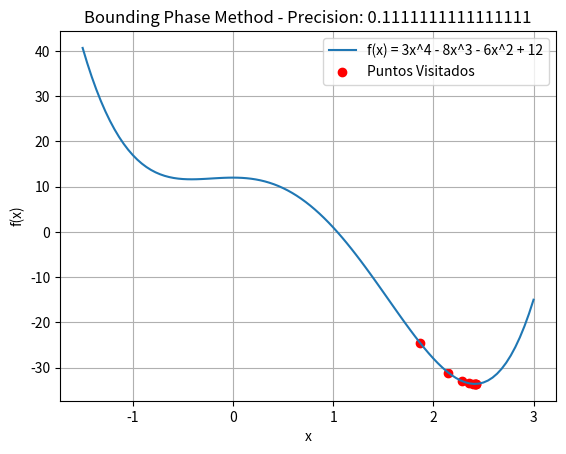
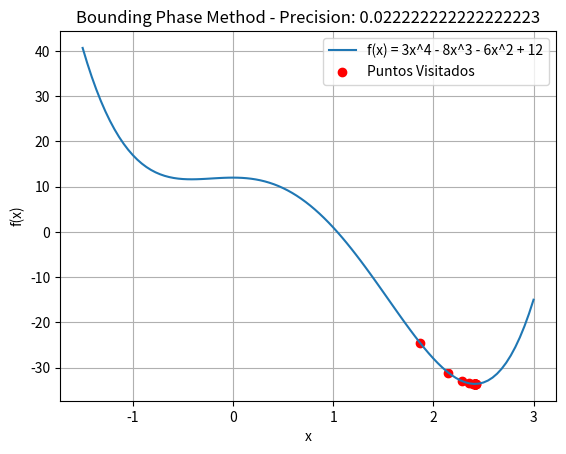
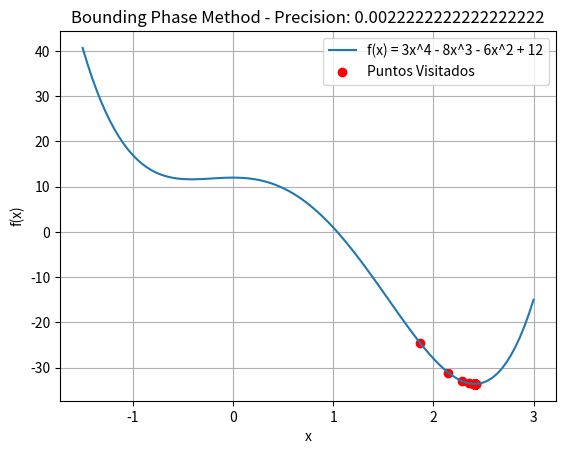
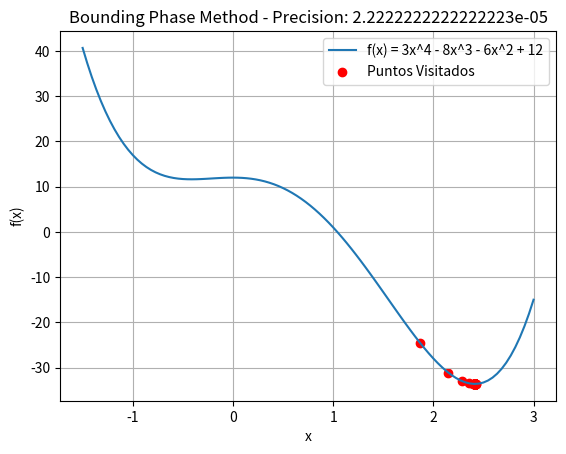

Python code for these plots, in order:
import numpy as np
import matplotlib.pyplot as plt

def f(x):
    return 3*x**4 - 8*x**3 - 6*x**2 + 12

def bounding_phase_method(a, b, n):
    points_visited = []
    for i in range(n):
        c = (a + b) / 2 - 0.01
        d = (a + b) / 2 + 0.01
        if f(c) < f(d):
            b = d
        else:
            a = c
        points_visited.append((a + b) / 2)
    return points_visited

n_values = [int(4.5/precision) for precision in [0.5, 0.1, 0.01, 0.0001]]

for n in n_values:
    points_visited = bounding_phase_method(-1.5, 3, n)
    x_values = np.linspace(-1.5, 3, num=100)
    y_values = f(x_values)

    plt.figure()
    plt.plot(x_values, y_values, label='f(x) = 3x^4 - 8x^3 - 6x^2 + 12')
    plt.scatter(points_visited, [f(p) for p in points_visited], color='red', label='Puntos Visitados')
    plt.xlabel('x')
    plt.ylabel('f(x)')
    plt.title(f'Bounding Phase Method - Precision: {1/n}')
    plt.legend()
    plt.grid()
    plt.show()